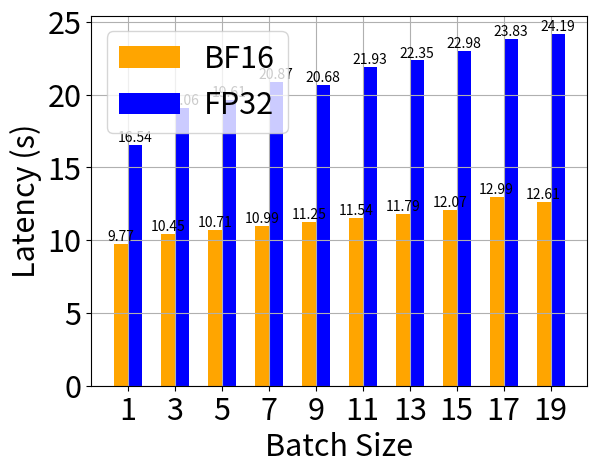

The matplotlib source for this figure:
import numpy as np 
import matplotlib.pyplot as plt 

import matplotlib as mpl

mpl.rcParams['xtick.labelsize'] = 22 
mpl.rcParams['ytick.labelsize'] = 22
mpl.rcParams['axes.titlesize'] = 22
mpl.rcParams['axes.labelsize'] = 22
mpl.rcParams['legend.fontsize'] = 22 

x = list(range(1, 21, 2)) 
latency_measurement = [16.540902376174927, 19.05730414390564, 19.612385272979736, 20.869054794311523, 20.67660117149353, 21.932927131652832, 22.34955334663391, 22.983564138412476, 23.834572792053223, 24.18628692626953] 
latency_bf16 = [9.770136833190918, 10.448176383972168, 10.71483826637268, 10.992271661758423, 11.24536418914795, 11.538933515548706, 11.78537654876709, 12.074774265289307, 12.992205142974854, 12.607782125473022] 
x_ticks = [str(i) for i in x] 

fig, ax = plt.subplots() 
bar_width = 0.6 

# bars = ax.bar([i - bar_width/2 for i in x], latency_measurement, color = "blue", width = 0.6, label = "FP32") 
bars = ax.bar([i - bar_width/2 for i in x], latency_bf16, color = "orange", width = 0.6, label = "BF16") 
# bar2 = ax.bar([i + bar_width/2 for i in x], latency_bf16, color = "orange", width = 0.6, label = "BF16") 
bar2 = ax.bar([i + bar_width/2 for i in x], latency_measurement, color = "blue", width = 0.6, label = "FP32") 
for i in range(len(bars)): 
    bar = bars[i] 
    yval = bar.get_height() 
    plt.text(bar.get_x() + bar.get_width()/2.0, yval, "{:.2f}".format(yval), va='bottom', ha='center') 
    b2 = bar2[i] 
    yval2 = b2.get_height() 
    plt.text(b2.get_x() + b2.get_width()/2.0, yval2, "{:.2f}".format(yval2), va='bottom', ha='center') 

ax.set_xticks(x, x_ticks) 
ax.set_xlabel("Batch Size") 
ax.set_ylabel("Latency (s)") 
ax.legend() 
ax.grid() 

plt.show() 
